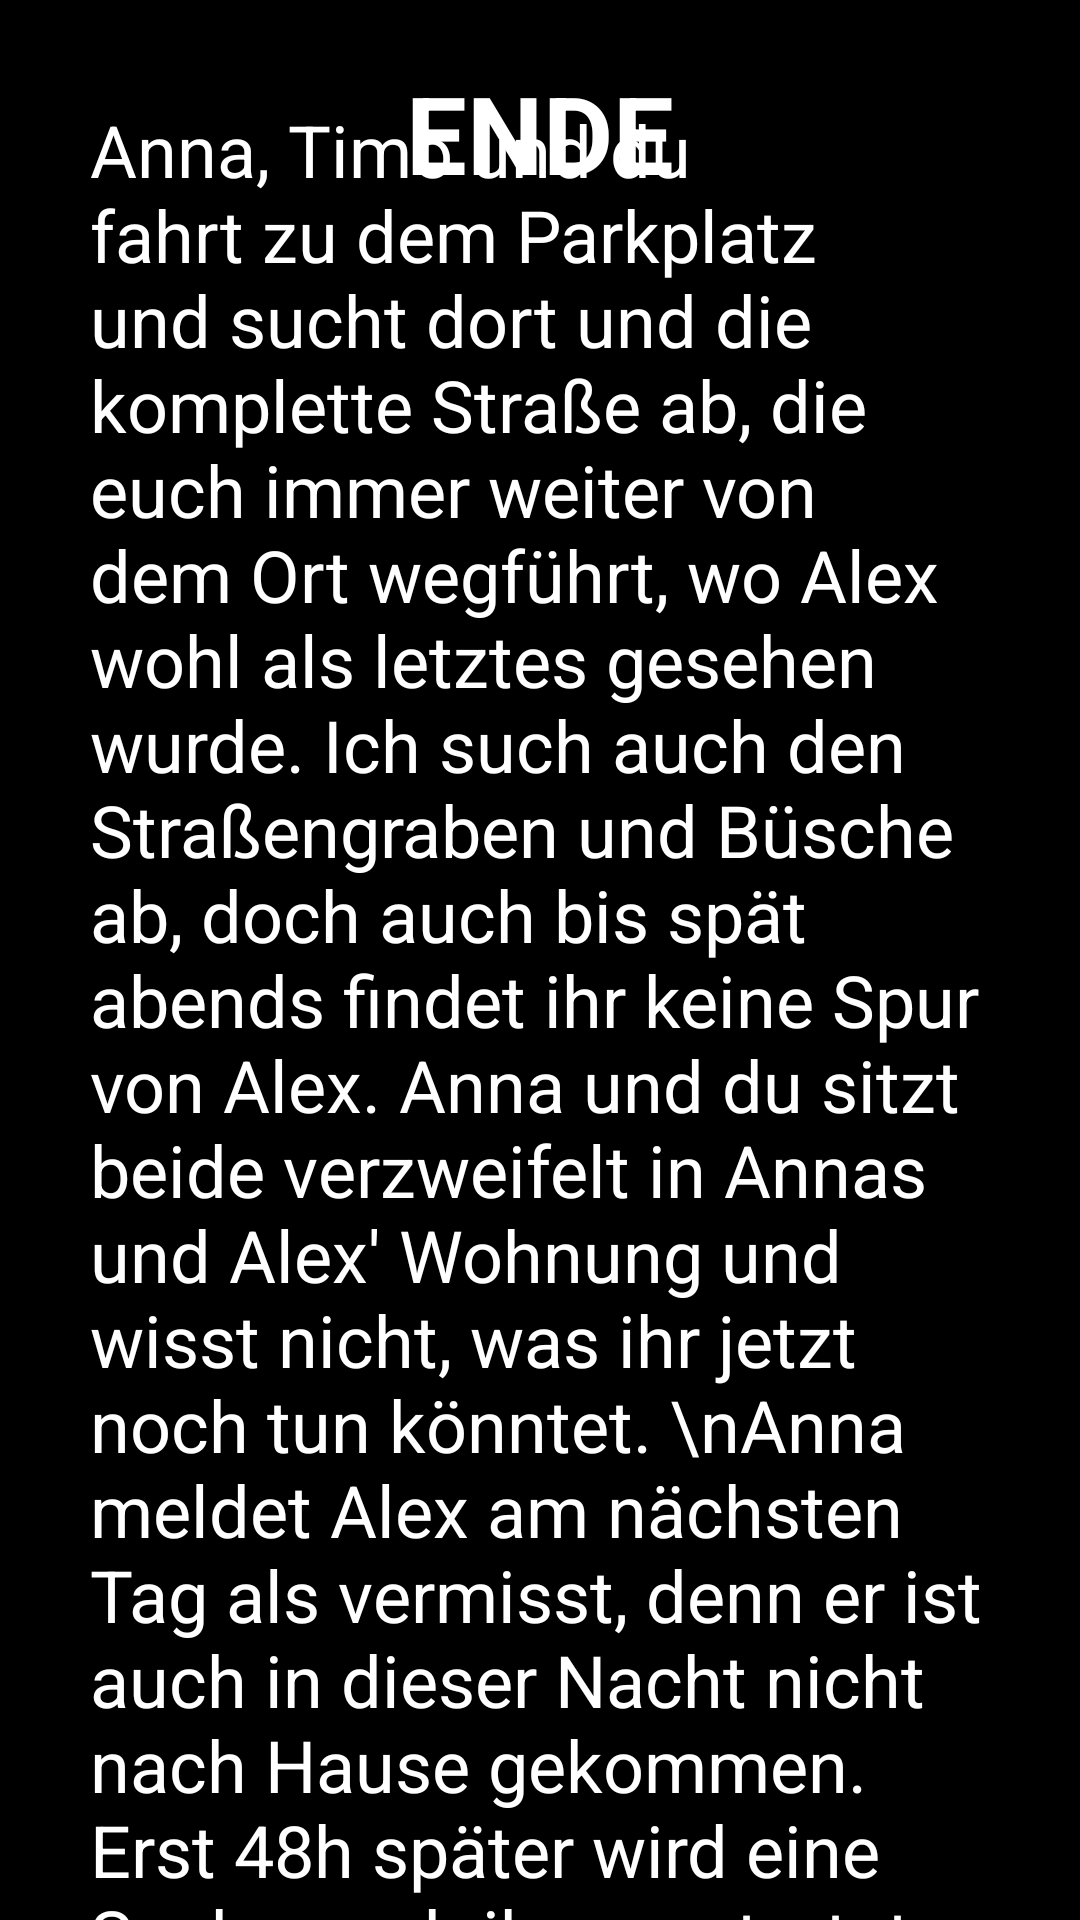

Write the Android layout XML for this screen, with the resource values it uses.
<!-- AndroidManifest.xml: application theme AppTheme -->
<!-- res/layout/activity_ende3.xml -->
<?xml version="1.0" encoding="utf-8"?>
<androidx.constraintlayout.widget.ConstraintLayout
    xmlns:android="http://schemas.android.com/apk/res/android"
    xmlns:app="http://schemas.android.com/apk/res-auto"
    xmlns:tools="http://schemas.android.com/tools"
    android:layout_width="match_parent"
    android:layout_height="match_parent"
    android:background="@android:color/black">


    <TextView
        android:id="@+id/textView2"
        android:layout_width="wrap_content"
        android:layout_height="wrap_content"
        android:layout_marginTop="20dp"
        android:text="ENDE"
        android:textColor="@android:color/white"
        android:textSize="36sp"
        android:textStyle="bold"
        android:typeface="normal"
        app:layout_constraintEnd_toEndOf="parent"
        app:layout_constraintStart_toStartOf="parent"
        app:layout_constraintTop_toTopOf="parent" />

    <ScrollView
        android:layout_width="wrap_content"
        android:layout_height="wrap_content"
        app:layout_constraintBottom_toBottomOf="parent"
        app:layout_constraintEnd_toEndOf="parent"
        app:layout_constraintStart_toStartOf="parent"
        app:layout_constraintTop_toBottomOf="@+id/textView2"
        app:layout_constraintVertical_bias="0.51">

        <LinearLayout
            android:layout_width="match_parent"
            android:layout_height="wrap_content"
            android:orientation="vertical">

            <TextView
                android:id="@+id/textView"
                android:layout_width="wrap_content"
                android:layout_height="wrap_content"
                android:layout_marginStart="30dp"
                android:layout_marginEnd="30dp"
                android:text="Anna, Timo und du fahrt zu dem Parkplatz und sucht dort und die komplette Straße ab, die euch immer weiter von dem Ort wegführt, wo Alex wohl als letztes gesehen wurde. Ich such auch den Straßengraben und Büsche ab, doch auch bis spät abends findet ihr keine Spur von Alex. Anna und du sitzt beide verzweifelt in Annas und Alex' Wohnung und wisst nicht, was ihr jetzt noch tun könntet. \nAnna meldet Alex am nächsten Tag als vermisst, denn er ist auch in dieser Nacht nicht nach Hause gekommen. Erst 48h später wird eine Suche nach ihm gestartet. Aber ob Alex noch gefunden werden kann, ist ungewiss."
                android:textColor="@android:color/white"
                android:textSize="24sp" />
        </LinearLayout>
    </ScrollView>

</androidx.constraintlayout.widget.ConstraintLayout>
<!-- resources referenced by this layout -->
<resources>
  <style name="AppTheme" parent="Theme.AppCompat.Light.DarkActionBar">
          
          
          
          <item name="colorPrimary">@color/colorPrimary</item>
          <item name="colorPrimaryDark">@color/colorPrimaryDark</item>
          <item name="colorAccent">@color/colorAccent</item>
      </style>
  <color name="colorPrimary">@color/cardview_dark_background</color>
  <color name="colorPrimaryDark">@android:color/holo_green_dark</color>
  <color name="colorAccent">#03DAC5</color>
</resources>
